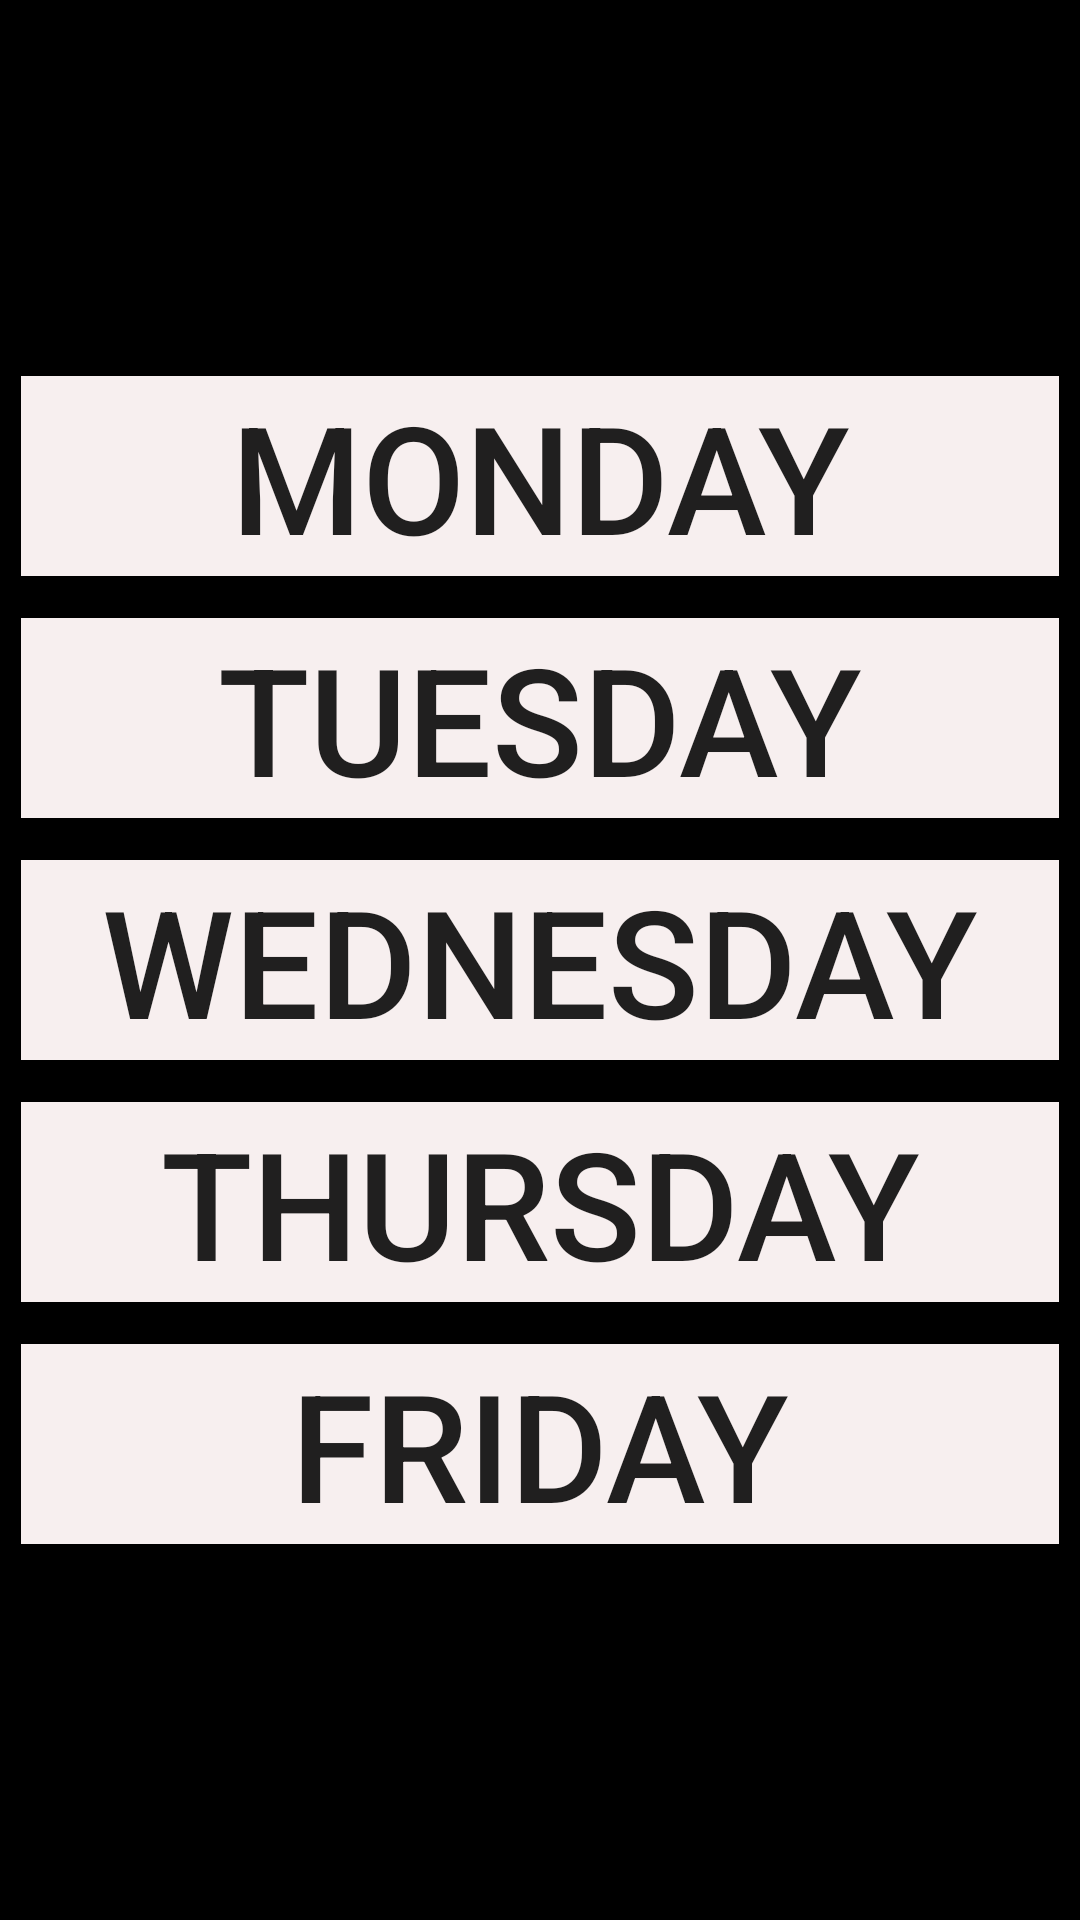

Write the Android layout XML for this screen, with the resource values it uses.
<!-- AndroidManifest.xml: application theme AppTheme -->
<!-- res/layout/activity_main.xml -->
<?xml version="1.0" encoding="utf-8"?>
<RelativeLayout xmlns:android="http://schemas.android.com/apk/res/android"
    xmlns:app="http://schemas.android.com/apk/res-auto"
    xmlns:tools="http://schemas.android.com/tools"
    android:layout_width="match_parent"
    android:layout_height="match_parent"
    android:orientation="vertical"
    android:gravity="center"
    tools:context=".MainActivity"
    android:background="#000">

    <Button
        android:layout_width="match_parent"
        android:layout_height="wrap_content"
        android:id="@+id/monday"
        android:background="@color/bcolor"
        android:text="Monday"
        android:textSize="@dimen/bsize"
        android:layout_alignParentTop="true"
        android:layout_margin="@dimen/margin"
        />

    <Button
        android:layout_width="match_parent"
        android:layout_height="wrap_content"
        android:id="@+id/tuesday"
        android:text="Tuesday"
        android:textSize="@dimen/bsize"
        android:layout_below="@+id/monday"
        android:background="@color/bcolor"
        android:layout_margin="@dimen/margin"
        />

    <Button
        android:layout_width="match_parent"
        android:layout_height="wrap_content"
        android:id="@+id/wednesday"
        android:background="@color/bcolor"
        android:text="Wednesday"
        android:textSize="@dimen/bsize"
        android:layout_below="@+id/tuesday"
        android:layout_margin="@dimen/margin"
        />

    <Button
        android:layout_width="match_parent"
        android:layout_height="wrap_content"
        android:id="@+id/thursday"
        android:text="Thursday"
        android:textSize="@dimen/bsize"
        android:layout_below="@id/wednesday"
        android:background="@color/bcolor"
        android:layout_margin="@dimen/margin"
        />

    <Button
        android:layout_width="match_parent"
        android:layout_height="wrap_content"
        android:id="@+id/friday"
        android:text="Friday"
        android:textSize="@dimen/bsize"
        android:layout_below="@+id/thursday"
        android:background="@color/bcolor"
        android:layout_margin="@dimen/margin"
        />

</RelativeLayout>
<!-- resources referenced by this layout -->
<resources>
  <color name="bcolor">#F7EFEF</color>
  <dimen name="bsize">50dp</dimen>
  <dimen name="margin">7dp</dimen>
  <style name="AppTheme" parent="Theme.AppCompat.Light.DarkActionBar">
          
          <item name="colorPrimary">@color/colorPrimary</item>
          <item name="colorPrimaryDark">@color/colorPrimaryDark</item>
          <item name="colorAccent">@color/colorAccent</item>
      </style>
  <color name="colorPrimary">#008577</color>
  <color name="colorPrimaryDark">#00574B</color>
  <color name="colorAccent">#D81B60</color>
</resources>
